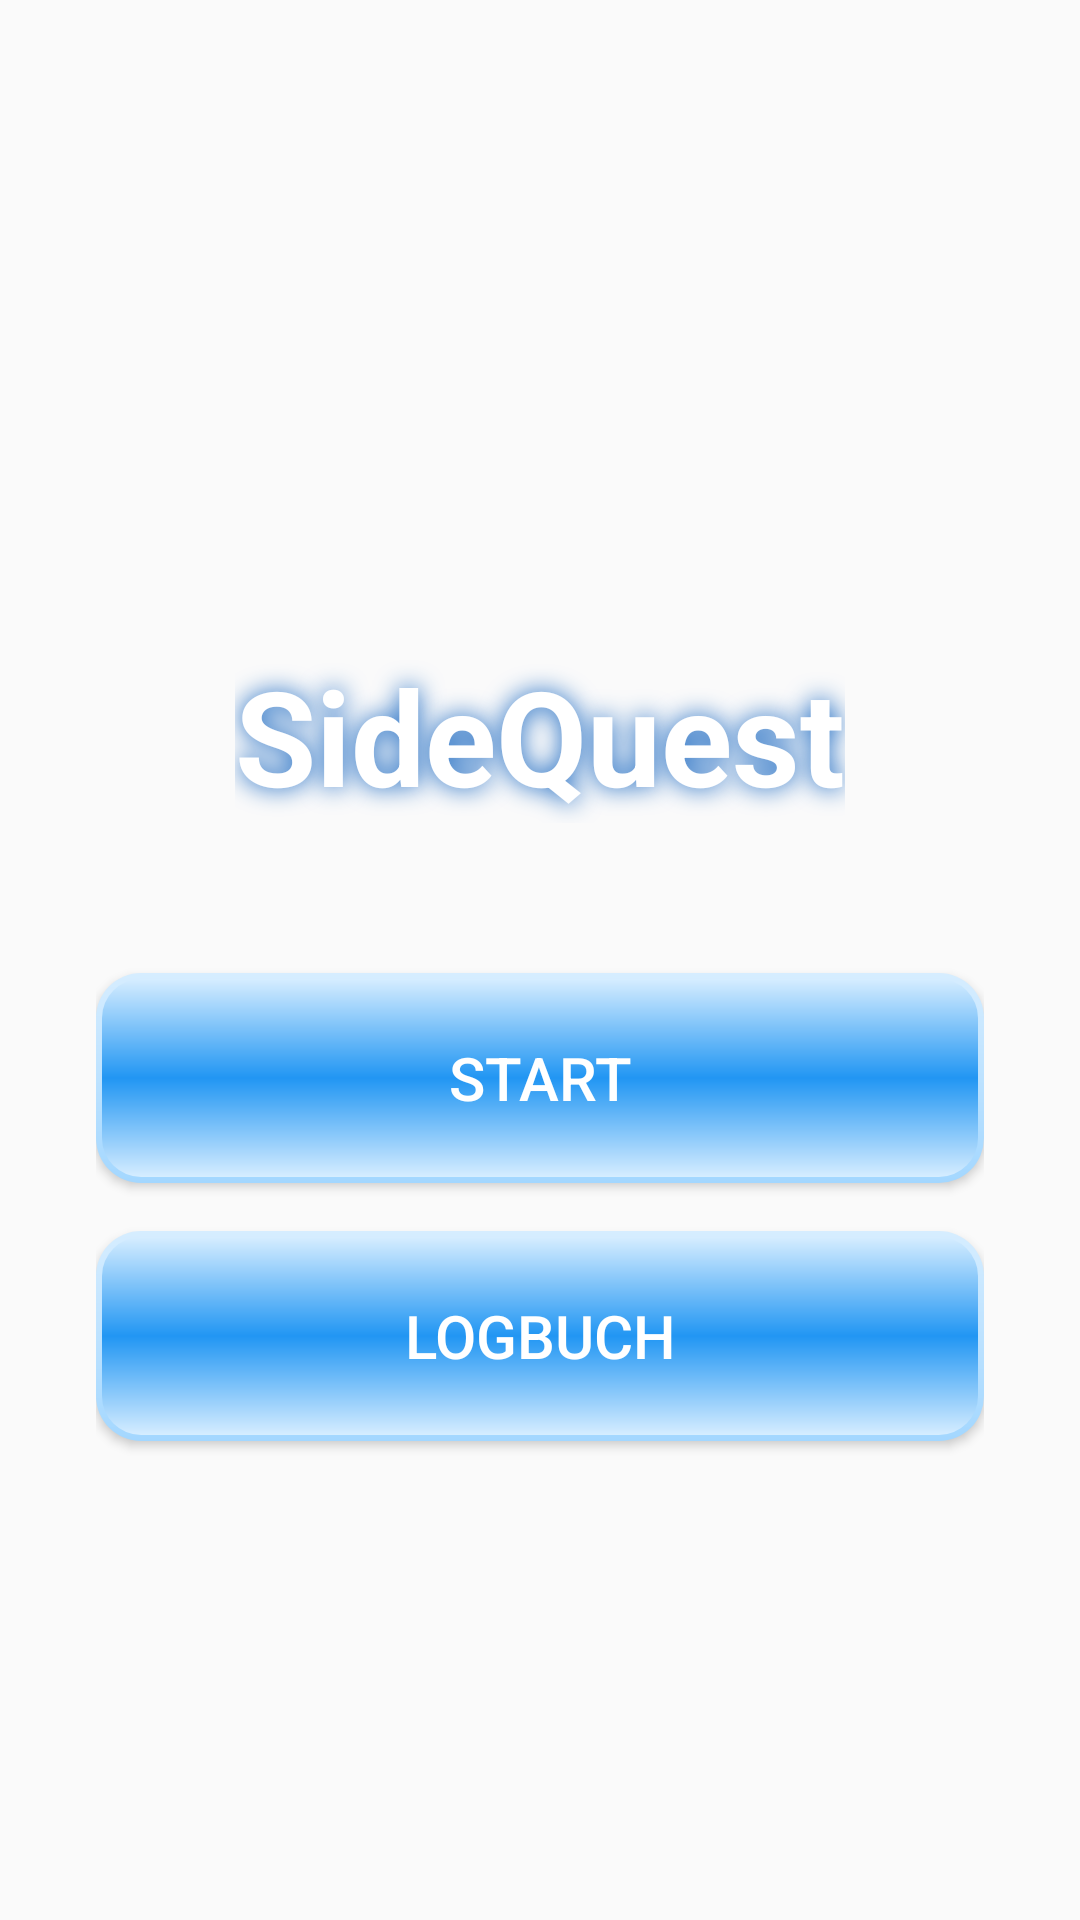

The Android layout XML behind this screen, and the referenced resources:
<!-- AndroidManifest.xml: application theme Theme.AppCompat.Light.NoActionBar -->
<!-- res/layout/activity_start.xml -->
<?xml version="1.0" encoding="utf-8"?>
<LinearLayout xmlns:android="http://schemas.android.com/apk/res/android"
    xmlns:app="http://schemas.android.com/apk/res-auto"
    android:layout_width="match_parent"
    android:layout_height="match_parent"
    android:orientation="vertical"
    android:background="@drawable/soft_background">

    <androidx.appcompat.widget.Toolbar
        android:id="@+id/toolbar"
        android:layout_width="match_parent"
        android:layout_height="?attr/actionBarSize"
        android:background="@android:color/transparent"
        app:title="" />

    <LinearLayout
        android:layout_width="match_parent"
        android:layout_height="match_parent"
        android:orientation="vertical"
        android:gravity="center"
        android:padding="32dp">

        <TextView
            android:layout_width="wrap_content"
            android:layout_height="wrap_content"
            android:text="SideQuest"
            android:textSize="44sp"
            android:textStyle="bold"
            android:textColor="#FFFFFF"
            android:shadowColor="#1565C0"
            android:shadowDx="0"
            android:shadowDy="0"
            android:shadowRadius="20"
            android:layout_marginBottom="50dp" />

        <Button
            android:id="@+id/btn_start_app"
            android:layout_width="match_parent"
            android:layout_height="70dp"
            android:text="START"
            android:textSize="20sp"
            android:textColor="#FFFFFF"
            android:background="@drawable/aero_button"
            android:backgroundTint="@null"
            android:layout_marginBottom="16dp" />

        <Button
            android:id="@+id/btn_open_logbook"
            android:layout_width="match_parent"
            android:layout_height="70dp"
            android:text="LOGBUCH"
            android:textSize="20sp"
            android:textColor="#FFFFFF"
            android:background="@drawable/aero_button"
            android:backgroundTint="@null" />

    </LinearLayout>
</LinearLayout>
<!-- resources referenced by this layout -->
<resources>
  <!-- drawable aero_button (drawable) -->
  <layer-list xmlns:android="http://schemas.android.com/apk/res/android">
      
      <item>
          <shape android:shape="rectangle">
              <corners android:radius="15dp" />
              <gradient
                  android:startColor="#D6EDFF"
                  android:endColor="#A3D7FF"
                  android:angle="270" />
          </shape>
      </item>
  
      
      <item
          android:bottom="2dp"
          android:left="2dp"
          android:right="2dp"
          android:top="2dp">
          <shape android:shape="rectangle">
              <corners android:radius="13dp" />
              <gradient
                  android:startColor="#D6EDFF"
                  android:centerColor="#2196F3"
                  android:endColor="#D6EDFF"
                  android:angle="270" />
          </shape>
      </item>
  </layer-list>
  <!-- drawable soft_background (drawable) -->
  <?xml version="1.0" encoding="utf-8"?>
  <layer-list xmlns:android="http://schemas.android.com/apk/res/android">
      
      <item android:drawable="@drawable/windows_xp_16_glass" />
  
      
  
  
  
  
  
  </layer-list>
</resources>
